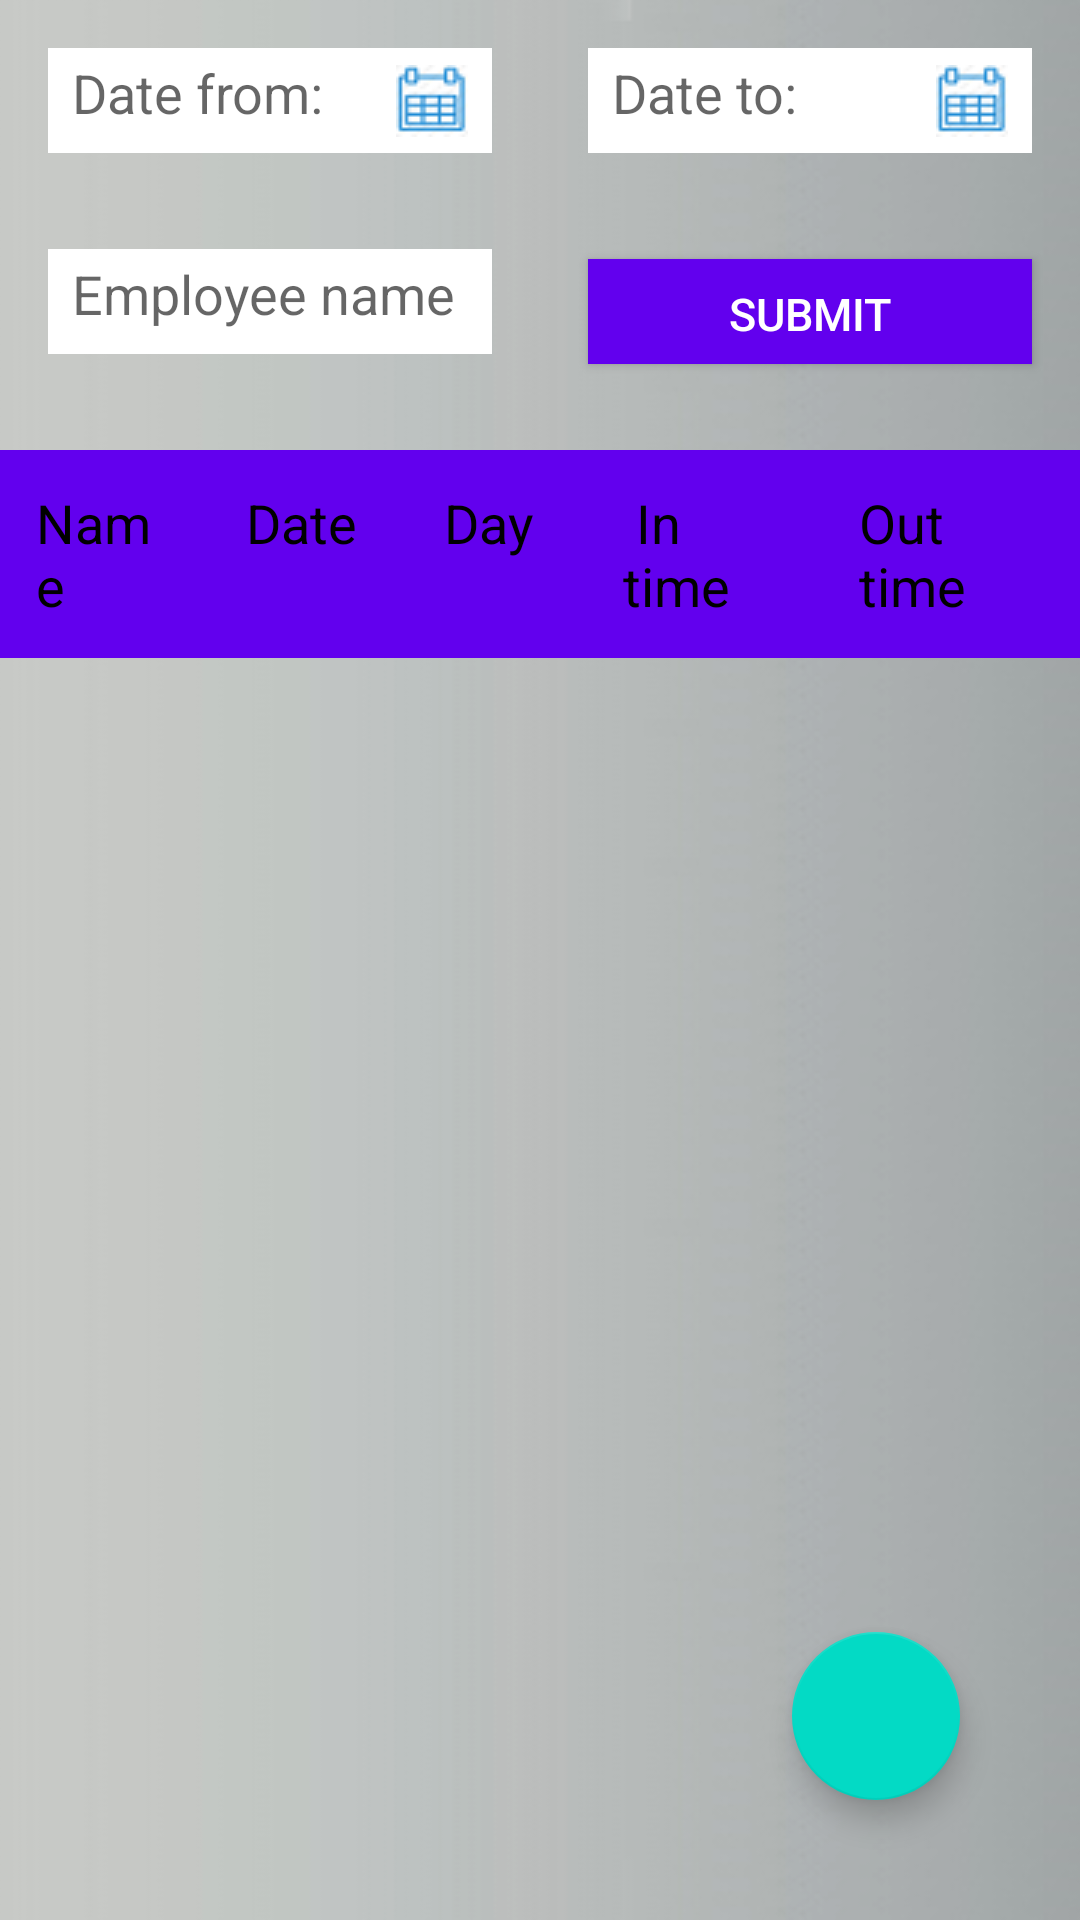

Android layout source for this screen:
<!-- AndroidManifest.xml: application theme AppTheme -->
<!-- res/layout/fragment_attendance_show_list.xml -->
<RelativeLayout xmlns:android="http://schemas.android.com/apk/res/android"
    xmlns:tools="http://schemas.android.com/tools"
    android:layout_width="match_parent"
    android:layout_height="match_parent"
    xmlns:app="http://schemas.android.com/apk/res-auto"
    android:background="@drawable/background"
    android:orientation="vertical"
    tools:context="com.example.android1.hrms.fragment.AttendanceShowListFragment">

    <LinearLayout
        android:id="@+id/layout1"
        android:layout_width="match_parent"
        android:layout_height="wrap_content"
        android:orientation="horizontal">

        <EditText
            android:id="@+id/start_date"
            android:layout_width="0dp"
            android:layout_height="35dp"
            android:layout_margin="16dp"
            android:layout_weight="1"
            android:background="#fff"
            android:drawableEnd="@drawable/date_picker"
            android:focusable="false"
            android:hint="Date from:"
            android:inputType="date"
            android:padding="8dp" />

        <EditText
            android:id="@+id/end_date"
            android:layout_width="0dp"
            android:layout_height="35dp"
            android:layout_margin="16dp"
            android:layout_weight="1"
            android:background="#fff"
            android:drawableEnd="@drawable/date_picker"
            android:focusable="false"
            android:hint="Date to:"
            android:inputType="date"
            android:padding="8dp" />


    </LinearLayout>


    <LinearLayout
        android:id="@+id/layout2"
        android:layout_width="match_parent"
        android:layout_height="wrap_content"
        android:orientation="horizontal"
        android:layout_below="@+id/layout1"
        android:layout_alignParentStart="true">

        <AutoCompleteTextView
            android:id="@+id/employee"
            android:layout_width="0dp"
            android:layout_height="35dp"
            android:layout_margin="16dp"
            android:layout_weight="2"
            android:background="#fff"
            android:hint="Employee name"
            android:inputType="text"
            android:padding="8dp" />


        <Button
            android:id="@+id/submit"
            android:layout_width="0dp"
            android:layout_height="35dp"
            android:layout_margin="16dp"
            android:layout_weight="2"
            android:background="@color/colorPrimary"
            android:text="submit"
            android:padding="8dp"
            android:textColor="#fff"
            android:textSize="15sp" />

    </LinearLayout>


    <LinearLayout
        android:id="@+id/layout3"
        android:layout_below="@+id/layout2"
        android:layout_width="match_parent"
        android:layout_height="wrap_content"
        android:layout_marginTop="16dp"
        android:background="@color/colorPrimary">

        <TextView
            android:id="@+id/employee_name"
            android:layout_width="0dp"
            android:layout_height="wrap_content"
            android:layout_weight="3.3"
            android:padding="12dp"
            android:text="Name"
            android:textColor="#000"
            android:textSize="18sp" />


        <TextView
            android:id="@+id/Date"
            android:layout_width="0dp"
            android:layout_height="wrap_content"
            android:layout_weight="2.9"
            android:padding="12dp"
            android:text="Date"
            android:textColor="#000"
            android:textSize="18sp" />

        <TextView
            android:id="@+id/day"
            android:layout_width="0dp"
            android:layout_height="wrap_content"
            android:layout_weight="3.0"
            android:padding="12dp"
            android:text=" Day"
            android:textColor="#000"
            android:textSize="18sp" />


        <TextView
            android:id="@+id/InTime"
            android:layout_width="0dp"
            android:layout_height="wrap_content"
            android:layout_weight="3.7"
            android:padding="12dp"
            android:text=" In time"
            android:textColor="#000"
            android:textSize="18sp" />

        <TextView
            android:id="@+id/OutTime"
            android:layout_width="0dp"
            android:layout_height="wrap_content"
            android:layout_weight="4"
            android:padding="12dp"
            android:text="Out time"
            android:textColor="#000"
            android:textSize="18sp" />

    </LinearLayout>

    <ListView
        android:layout_below="@+id/layout3"
        android:id="@+id/listview"
        android:layout_width="match_parent"
        android:layout_height="match_parent" />


    <android.support.design.widget.FloatingActionButton
        android:id="@+id/fab"
        android:layout_width="wrap_content"
        android:layout_height="wrap_content"
        android:layout_alignParentEnd="true"
        android:layout_alignParentBottom="true"
        android:layout_margin="40sp"
        android:src="@drawable/ic_add_white_24dp"
        app:fabSize="auto" />

</RelativeLayout>
<!-- resources referenced by this layout -->
<resources>
  <!-- drawable background: png bitmap (drawable, 24455 bytes) -->
  <!-- drawable date_picker: png bitmap (drawable, 1594 bytes) -->
  <style name="AppTheme" parent="Theme.AppCompat.Light.DarkActionBar">
          
          <item name="colorPrimary">@color/colorPrimary</item>
          <item name="colorPrimaryDark">@color/colorPrimaryDark</item>
          <item name="colorAccent">@color/colorAccent</item>
      </style>
  <!-- not gathered from this repository: default colours our renderer supplied (Android Studio template values) -->
  <color name="colorPrimary">#FF6200EE</color>
  <color name="colorPrimaryDark">#FF3700B3</color>
  <color name="colorAccent">#FF03DAC5</color>
</resources>
